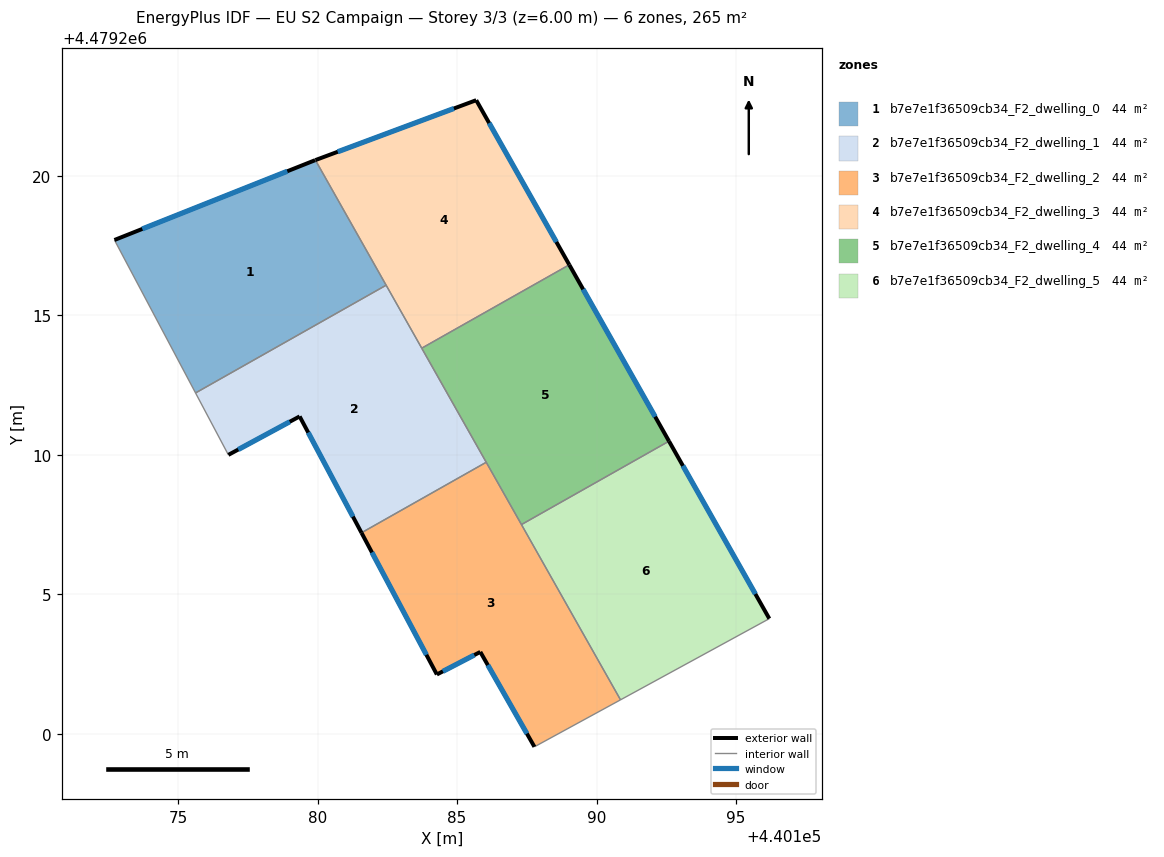
=== STOREY PLAN SPEC (per zone: floor XY polygon, exterior-wall plan segments, windows/doors) ===
zone 1: b7e7e1f36509cb34_F2_dwelling_0  (44.1 m²)
  floor: (440179.91, 4479220.56) (440182.46, 4479216.08) (440175.62, 4479212.21) (440172.72, 4479217.70)
  exterior wall: (440179.91, 4479220.56) – (440172.72, 4479217.70)  [7.7 m]
    window: (440178.91, 4479220.16) – (440173.71, 4479218.09)  [12.1 m²]
  interior walls: 3
zone 2: b7e7e1f36509cb34_F2_dwelling_1  (44.1 m²)
  floor: (440182.46, 4479216.08) (440186.05, 4479209.73) (440181.57, 4479207.20) (440179.36, 4479211.37) (440176.80, 4479209.99) (440175.62, 4479212.21)
  exterior wall: (440176.80, 4479209.99) – (440179.36, 4479211.37)  [2.9 m]
    window: (440177.16, 4479210.18) – (440179.00, 4479211.18)  [4.5 m²]
  exterior wall: (440179.36, 4479211.37) – (440181.57, 4479207.20)  [4.7 m]
    window: (440179.66, 4479210.79) – (440181.27, 4479207.78)  [7.4 m²]
  interior walls: 5
zone 3: b7e7e1f36509cb34_F2_dwelling_2  (44.1 m²)
  floor: (440186.05, 4479209.73) (440190.86, 4479201.21) (440187.77, 4479199.53) (440185.83, 4479202.93) (440184.28, 4479202.12) (440181.57, 4479207.20)
  exterior wall: (440184.28, 4479202.12) – (440185.83, 4479202.93)  [1.8 m]
    window: (440184.49, 4479202.23) – (440185.62, 4479202.81)  [2.7 m²]
  exterior wall: (440181.57, 4479207.20) – (440184.28, 4479202.12)  [5.8 m]
    window: (440181.95, 4479206.49) – (440183.90, 4479202.82)  [9.0 m²]
  exterior wall: (440185.83, 4479202.93) – (440187.77, 4479199.53)  [3.9 m]
    window: (440186.10, 4479202.45) – (440187.50, 4479200.00)  [6.1 m²]
  interior walls: 4
zone 4: b7e7e1f36509cb34_F2_dwelling_3  (44.1 m²)
  floor: (440185.69, 4479222.71) (440189.02, 4479216.81) (440183.73, 4479213.82) (440179.92, 4479220.56)
  exterior wall: (440185.69, 4479222.71) – (440179.92, 4479220.56)  [6.2 m]
    window: (440184.89, 4479222.41) – (440180.72, 4479220.86)  [9.6 m²]
  exterior wall: (440189.02, 4479216.81) – (440185.69, 4479222.71)  [6.8 m]
    window: (440188.56, 4479217.63) – (440186.15, 4479221.89)  [10.6 m²]
  interior walls: 3
zone 5: b7e7e1f36509cb34_F2_dwelling_4  (44.1 m²)
  floor: (440189.02, 4479216.81) (440192.60, 4479210.48) (440187.31, 4479207.49) (440183.73, 4479213.82)
  exterior wall: (440192.60, 4479210.48) – (440189.02, 4479216.81)  [7.3 m]
    window: (440192.10, 4479211.36) – (440189.52, 4479215.93)  [11.4 m²]
  interior walls: 4
zone 6: b7e7e1f36509cb34_F2_dwelling_5  (44.1 m²)
  floor: (440192.60, 4479210.48) (440196.20, 4479204.12) (440190.86, 4479201.21) (440187.31, 4479207.49)
  exterior wall: (440196.20, 4479204.12) – (440192.60, 4479210.48)  [7.3 m]
    window: (440195.70, 4479205.00) – (440193.10, 4479209.60)  [11.4 m²]
  interior walls: 3

=== DERIVED (storey summary) ===
Building: EU S2 Campaign
Storey: 3 of 3  (floor level z = 6.00 m)
Storey gross floor area: 264.8 m²
Zones on this storey: 6
  - b7e7e1f36509cb34_F2_dwelling_0: floor 44.1 m²; exterior wall 7.7 m (23.2 m²); 1 window(s) 12.1 m²; WWR 52.2%
  - b7e7e1f36509cb34_F2_dwelling_1: floor 44.1 m²; exterior wall 7.6 m (22.9 m²); 2 window(s) 11.9 m²; WWR 52.2%
  - b7e7e1f36509cb34_F2_dwelling_2: floor 44.1 m²; exterior wall 11.4 m (34.3 m²); 3 window(s) 17.9 m²; WWR 52.2%
  - b7e7e1f36509cb34_F2_dwelling_3: floor 44.1 m²; exterior wall 12.9 m (38.8 m²); 2 window(s) 20.2 m²; WWR 52.2%
  - b7e7e1f36509cb34_F2_dwelling_4: floor 44.1 m²; exterior wall 7.3 m (21.8 m²); 1 window(s) 11.4 m²; WWR 52.2%
  - b7e7e1f36509cb34_F2_dwelling_5: floor 44.1 m²; exterior wall 7.3 m (21.9 m²); 1 window(s) 11.4 m²; WWR 52.2%
Zone adjacency (shared interzone walls):
  - b7e7e1f36509cb34_F2_dwelling_0 ↔ b7e7e1f36509cb34_F2_dwelling_1
  - b7e7e1f36509cb34_F2_dwelling_0 ↔ b7e7e1f36509cb34_F2_dwelling_3
  - b7e7e1f36509cb34_F2_dwelling_1 ↔ b7e7e1f36509cb34_F2_dwelling_2
  - b7e7e1f36509cb34_F2_dwelling_1 ↔ b7e7e1f36509cb34_F2_dwelling_3
  - b7e7e1f36509cb34_F2_dwelling_1 ↔ b7e7e1f36509cb34_F2_dwelling_4
  - b7e7e1f36509cb34_F2_dwelling_2 ↔ b7e7e1f36509cb34_F2_dwelling_4
  - b7e7e1f36509cb34_F2_dwelling_2 ↔ b7e7e1f36509cb34_F2_dwelling_5
  - b7e7e1f36509cb34_F2_dwelling_3 ↔ b7e7e1f36509cb34_F2_dwelling_4
  - b7e7e1f36509cb34_F2_dwelling_4 ↔ b7e7e1f36509cb34_F2_dwelling_5